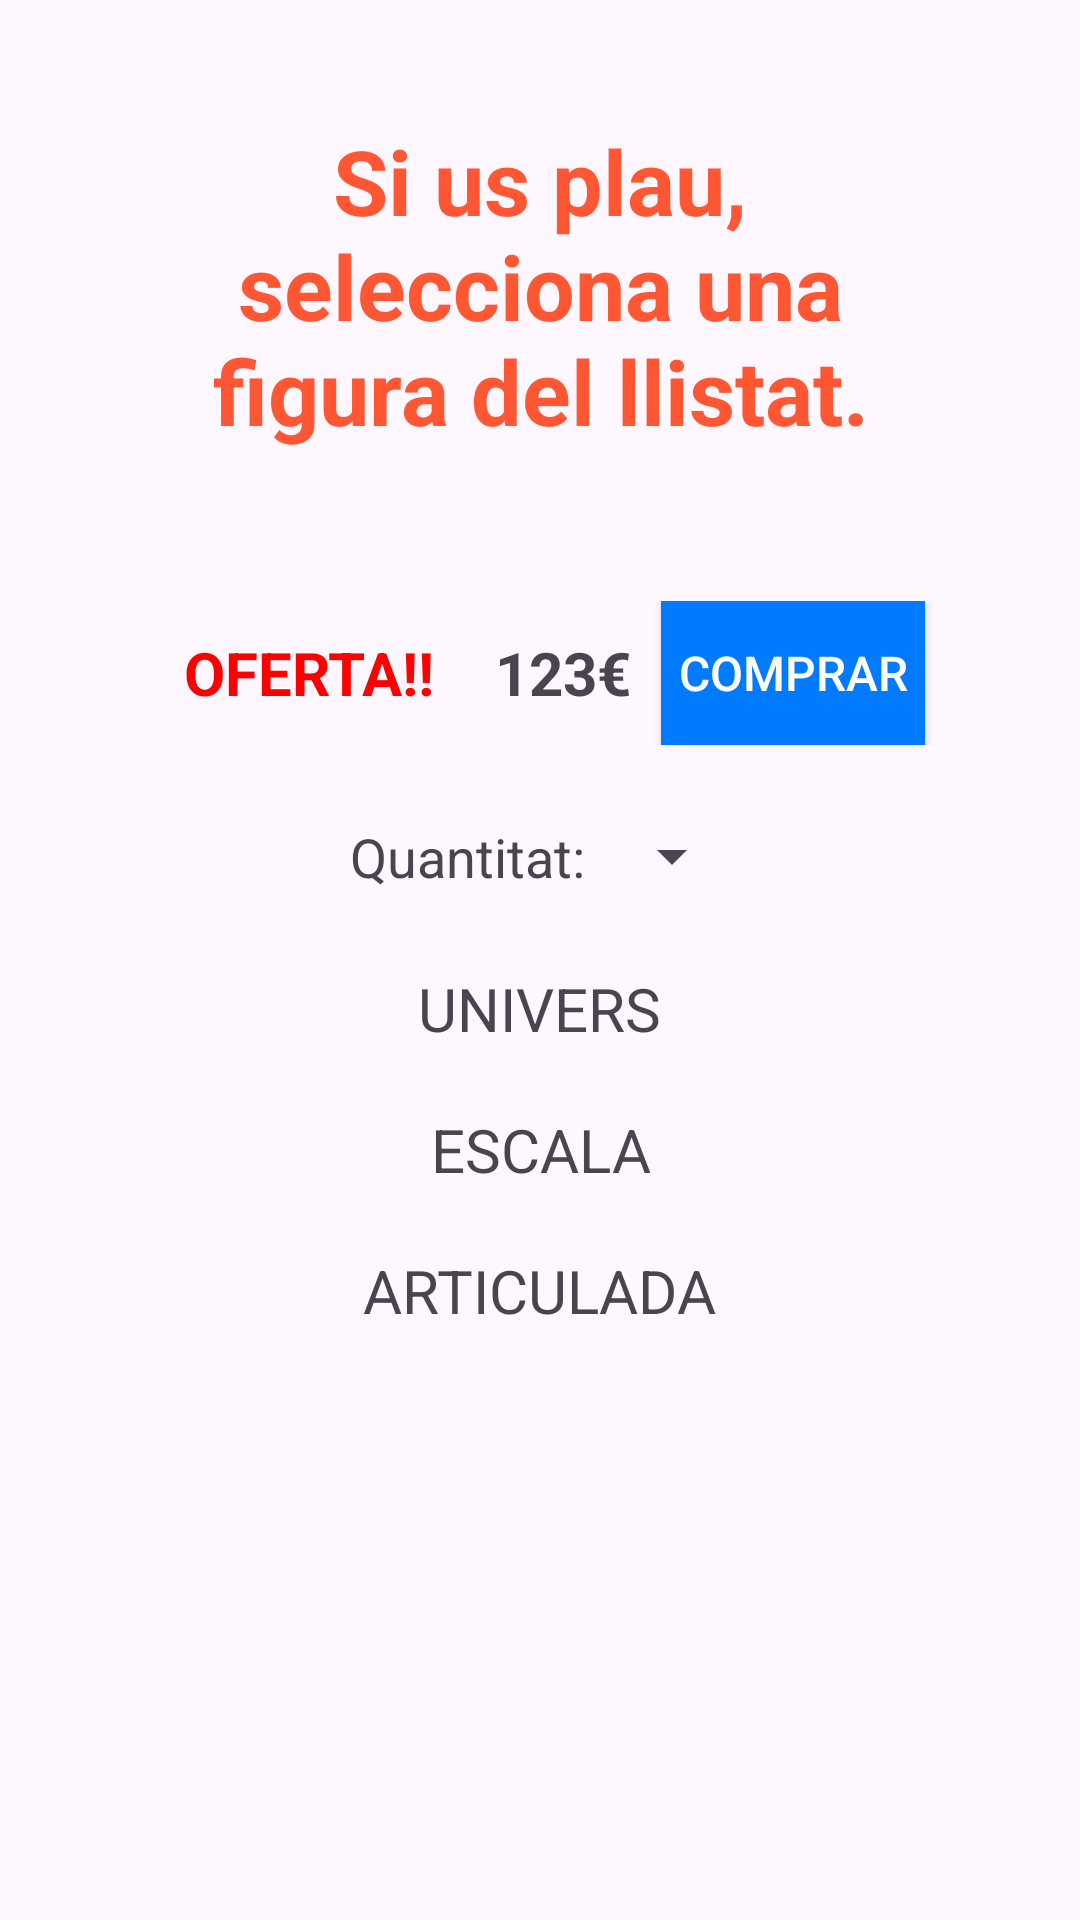

Reconstruct the res/layout file that produces this screen, plus the resources it refers to.
<!-- AndroidManifest.xml: application theme Theme.M07_04_01_StylingMyApp -->
<!-- res/layout/fragment_details.xml -->
<?xml version="1.0" encoding="utf-8"?>
<FrameLayout xmlns:android="http://schemas.android.com/apk/res/android"
    xmlns:tools="http://schemas.android.com/tools"
    android:layout_width="match_parent"
    android:layout_height="match_parent"
    tools:context=".DetailsFragment">
    <ScrollView
        android:layout_width="match_parent"
        android:layout_height="match_parent"
        >
        <LinearLayout
            android:layout_width="match_parent"
            android:layout_height="wrap_content"
            android:orientation="vertical"
            android:padding="20dp"
            android:gravity="center">

            <TextView
                android:id="@+id/tvTitol"
                android:layout_width="match_parent"
                android:layout_height="wrap_content"
                android:text="Si us plau, selecciona una figura del llistat."
                android:layout_margin="10dp"
                style="@style/Titols"
                />
            <ImageView
                android:id="@+id/ivFigura"
                android:src="@drawable/noimageavailable"
                android:layout_width="match_parent"
                android:layout_height="0dp"
                android:scaleType="fitCenter"
                android:adjustViewBounds="true"
                android:layout_weight="4"
                android:layout_margin="10dp"/>
            <ScrollView
                android:layout_width="wrap_content"
                android:layout_height="wrap_content">

            </ScrollView>
            <LinearLayout
                android:layout_width="match_parent"
                android:layout_height="wrap_content"
                android:orientation="horizontal"
                android:layout_margin="10dp"
                android:gravity="center">
                <TextView
                    android:id="@+id/tvOferta"
                    style="@style/Detalls"
                    android:text="OFERTA!!"
                    android:textStyle="bold"
                    android:layout_width="wrap_content"
                    android:layout_height="wrap_content"
                    android:textColor="#FF0000"
                    />
                <TextView
                    android:id="@+id/tvPreu"
                    android:layout_width="wrap_content"
                    android:layout_height="wrap_content"
                    android:text="123€"
                    android:textStyle="bold"
                    style="@style/Detalls"
                    />

                <Button
                    style="@style/Botons"
                    android:layout_width="wrap_content"
                    android:layout_height="wrap_content"
                    android:text="Comprar"
                    />

            </LinearLayout>
            <LinearLayout
                android:layout_width="match_parent"
                android:layout_height="wrap_content"
                android:orientation="horizontal"
                android:layout_margin="10dp"
                android:gravity="center">
                <TextView
                    style="@style/TextPrincipal"
                    android:layout_margin="0sp"
                    android:text="Quantitat:"
                    android:layout_width="wrap_content"
                    android:layout_height="wrap_content"
                    />
                <Spinner
                    android:id="@+id/spSelector"
                    style="@style/TextPrincipal"
                    android:layout_margin="0sp"
                    android:layout_width="wrap_content"
                    android:layout_height="wrap_content"
                    />
            </LinearLayout>
            <LinearLayout
                android:layout_width="match_parent"
                android:layout_height="wrap_content"
                android:orientation="vertical"
                android:gravity="center">
                <TextView
                    android:id="@+id/tvUnivers"
                    style="@style/Detalls"
                    android:text="UNIVERS"
                    android:layout_width="wrap_content"
                    android:layout_height="wrap_content"
                    />
                <TextView
                    android:id="@+id/tvEscala"
                    style="@style/Detalls"
                    android:text="ESCALA"
                    android:layout_width="wrap_content"
                    android:layout_height="wrap_content"
                    />
                <TextView
                    android:id="@+id/tvArticulada"
                    style="@style/Detalls"
                    android:text="ARTICULADA"
                    android:layout_width="wrap_content"
                    android:layout_height="wrap_content"
                    />
            </LinearLayout>
        </LinearLayout>
    </ScrollView>
</FrameLayout>
<!-- resources referenced by this layout -->
<resources>
  <style name="Botons">
          <item name="android:textSize">16sp</item>
          <item name="android:textColor">#FFFFFF</item>
          <item name="android:background">#007bff</item>
      </style>
  <style name="Detalls">
          <item name="android:textSize">20sp</item>
          <item name="android:layout_margin">10dp</item>
          <item name="android:textAlignment">center</item>
      </style>
  <style name="TextPrincipal">
          <item name="android:textSize">18sp</item>
          <item name="android:padding">5dp</item>
      </style>
  <style name="Titols">
          <item name="android:textSize">30sp</item>
          <item name="android:textColor">#FF5733</item>
          <item name="android:textStyle">bold</item>
          <item name="android:padding">10dp</item>
          <item name="android:textAlignment">center</item>
      </style>
  <style name="Theme.M07_04_01_StylingMyApp" parent="Base.Theme.M07_04_01_StylingMyApp" />
  <style name="Base.Theme.M07_04_01_StylingMyApp" parent="Theme.Material3.DayNight.NoActionBar">
          
          
      </style>
</resources>
